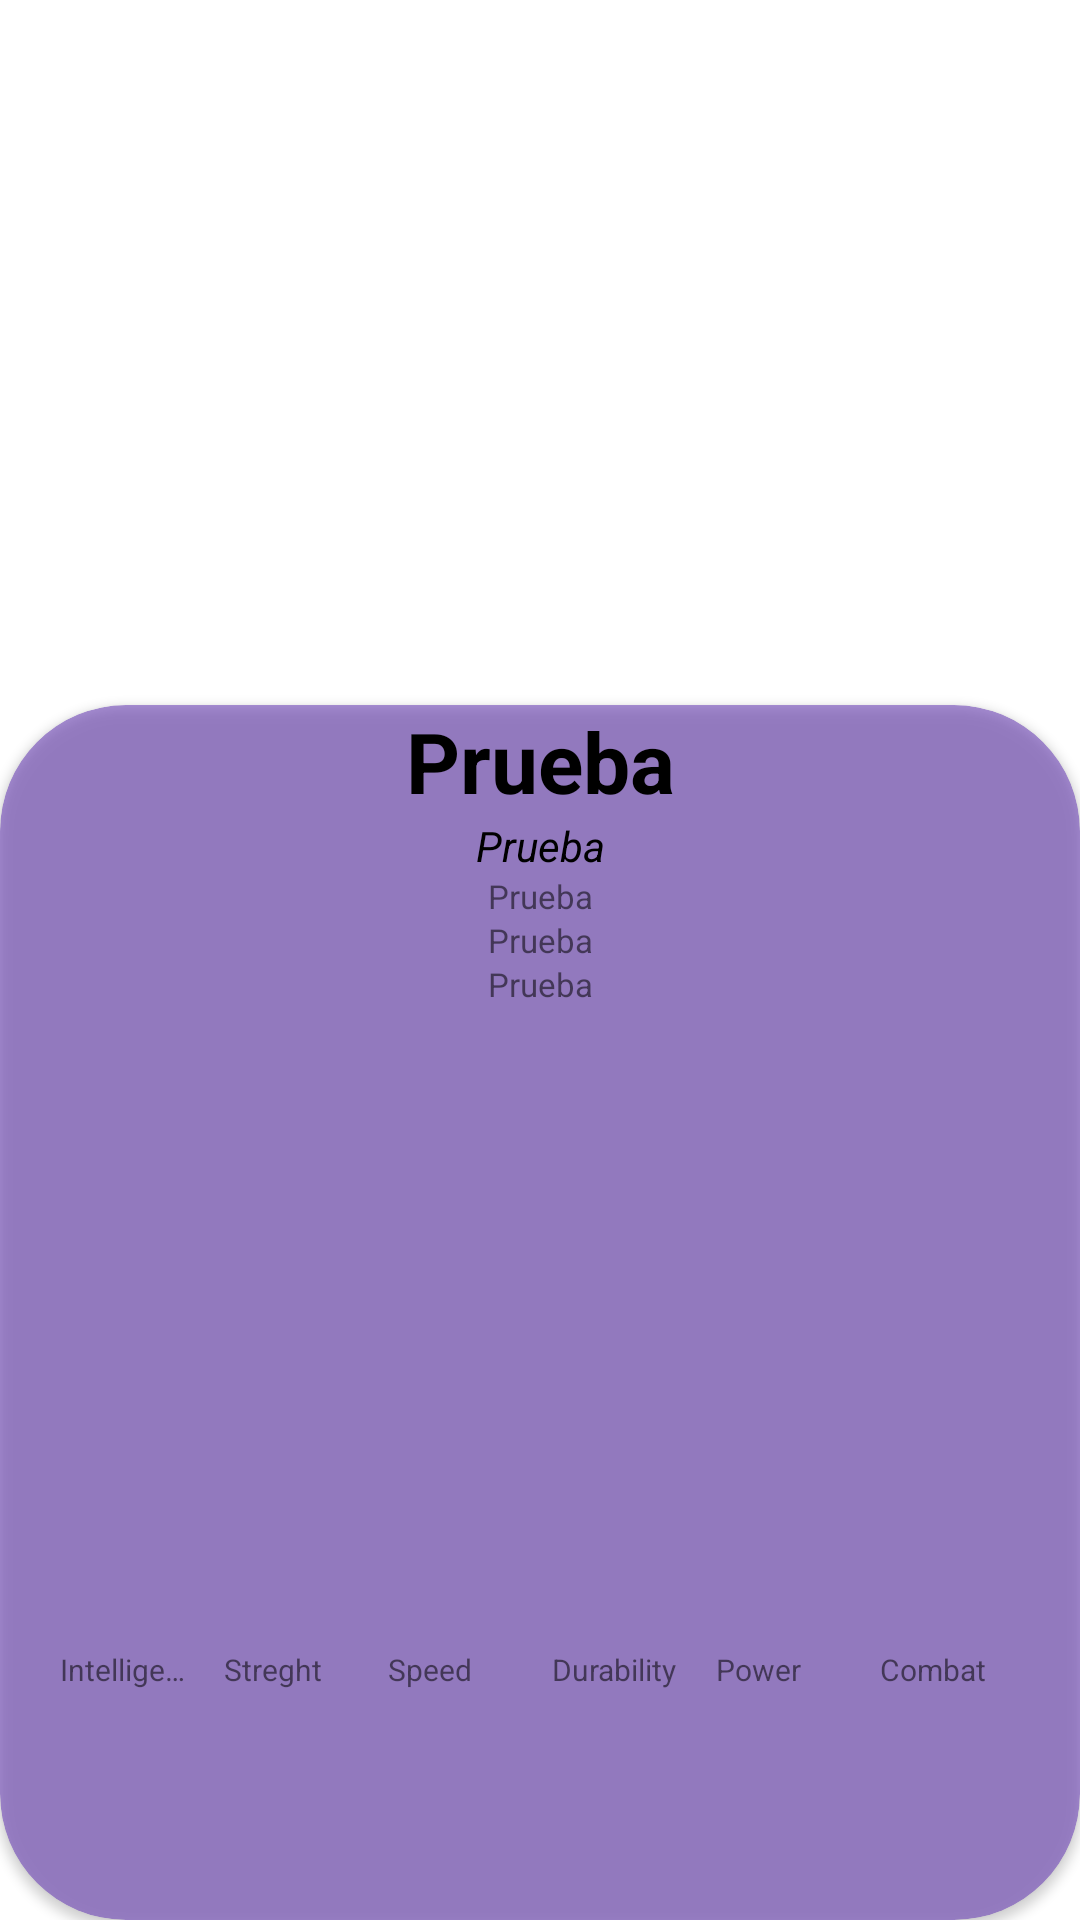

Android layout source for this screen:
<!-- AndroidManifest.xml: application theme Theme.KotlinApps -->
<!-- res/layout/activity_detail_super_hero.xml -->
<?xml version="1.0" encoding="utf-8"?>
<androidx.constraintlayout.widget.ConstraintLayout xmlns:android="http://schemas.android.com/apk/res/android"
    xmlns:app="http://schemas.android.com/apk/res-auto"
    xmlns:tools="http://schemas.android.com/tools"
    android:layout_width="match_parent"
    android:layout_height="match_parent"
    tools:context=".superheroapp.DetailSuperHeroActivity">

    <ImageView
        android:id="@+id/ivSuperHero"
        android:layout_width="match_parent"
        android:layout_height="250dp"
        android:scaleType="centerCrop"
        app:layout_constraintEnd_toEndOf="parent"
        app:layout_constraintStart_toStartOf="parent"
        app:layout_constraintTop_toTopOf="parent" />

    <androidx.cardview.widget.CardView
        android:layout_width="0dp"
        android:layout_height="0dp"
        android:layout_marginTop="235dp"
        android:elevation="8dp"
        app:cardBackgroundColor="@color/superhero_item_name"
        app:cardCornerRadius="42dp"
        app:layout_constraintBottom_toBottomOf="parent"
        app:layout_constraintEnd_toEndOf="parent"
        app:layout_constraintStart_toStartOf="parent"
        app:layout_constraintTop_toTopOf="parent">

        <LinearLayout
            android:layout_width="match_parent"
            android:layout_height="match_parent"
            android:orientation="vertical">

            <TextView
                android:id="@+id/tvSuperheroName"
                android:layout_width="match_parent"
                android:layout_height="wrap_content"
                android:gravity="center_horizontal"
                android:text="Prueba"
                android:textColor="@color/black"
                android:textSize="28sp"
                android:textStyle="bold" />
            <TextView
                android:id="@+id/tvSuperheroRealName"
                android:layout_width="match_parent"
                android:layout_height="wrap_content"
                android:gravity="center_horizontal"
                android:text="Prueba"
                android:textColor="@color/black"
                android:textStyle="italic" />
            <TextView
                android:id="@+id/tvSuperheroRace"
                android:layout_width="match_parent"
                android:layout_height="wrap_content"
                android:gravity="center_horizontal"
                android:textSize="11sp"
                android:text="Prueba"
                 />
            <TextView
                android:id="@+id/tvPublisher"
                android:layout_width="match_parent"
                android:layout_height="wrap_content"
                android:gravity="center_horizontal"
                android:textSize="11sp"
                android:text="Prueba"
                 />
            <TextView
                android:id="@+id/tvSuperheroGender"
                android:layout_width="match_parent"
                android:layout_height="wrap_content"
                android:gravity="center_horizontal"
                android:textSize="11sp"
                android:text="Prueba"
                 />

            <LinearLayout
                android:layout_width="match_parent"
                android:layout_height="100dp"
                android:layout_marginHorizontal="16dp"
                android:layout_marginTop="24dp"
                android:gravity="bottom"
                android:orientation="horizontal">

                <View
                    android:id="@+id/viewIntelligence"
                    android:layout_width="0dp"
                    android:layout_height="0dp"
                    android:layout_marginHorizontal="4dp"
                    android:layout_weight="1"
                    android:background="@color/black"
                    android:backgroundTint="@color/superhero_stat_intelligence" />

                <View
                    android:id="@+id/viewStrength"
                    android:layout_width="0dp"
                    android:layout_height="0dp"
                    android:layout_marginHorizontal="4dp"
                    android:layout_weight="1"
                    android:background="@color/black"
                    android:backgroundTint="@color/superhero_stat_strength"

                    />

                <View
                    android:id="@+id/viewSpeed"
                    android:layout_width="0dp"
                    android:layout_height="0dp"
                    android:layout_marginHorizontal="4dp"
                    android:layout_weight="1"
                    android:background="@color/black"
                    android:backgroundTint="@color/superhero_stat_speed"

                    />

                <View
                    android:id="@+id/viewDurability"
                    android:layout_width="0dp"
                    android:layout_height="0dp"
                    android:layout_marginHorizontal="4dp"
                    android:layout_weight="1"
                    android:background="@color/black"
                    android:backgroundTint="@color/superhero_stat_durability"

                    />

                <View
                    android:id="@+id/viewPower"
                    android:layout_width="0dp"
                    android:layout_height="0dp"
                    android:layout_marginHorizontal="4dp"
                    android:layout_weight="1"
                    android:background="@color/black"
                    android:backgroundTint="@color/superhero_stat_power"

                    />

                <View
                    android:id="@+id/viewCombat"
                    android:layout_width="0dp"
                    android:layout_height="0dp"
                    android:layout_marginHorizontal="4dp"
                    android:layout_weight="1"
                    android:background="@color/black"
                    android:backgroundTint="@color/superhero_stat_combat"

                    />

            </LinearLayout>

            <LinearLayout
                android:layout_width="match_parent"
                android:layout_height="100dp"
                android:layout_marginHorizontal="16dp"
                android:layout_marginTop="4dp"
                android:gravity="bottom"
                android:orientation="horizontal">

                <TextView
                    android:layout_width="0dp"
                    android:layout_height="wrap_content"
                    android:layout_marginHorizontal="4dp"
                    android:layout_weight="1"
                    android:text="@string/intelligence"
                    android:singleLine="true"
                    android:maxLines="1"
                    android:textSize="10sp" />

                <TextView
                    android:layout_width="0dp"
                    android:layout_height="wrap_content"
                    android:layout_marginHorizontal="4dp"
                    android:layout_weight="1"
                    android:text="@string/stregth"
                    android:singleLine="true"
                    android:maxLines="1"
                    android:textSize="10sp" />

                <TextView
                    android:layout_width="0dp"
                    android:layout_height="wrap_content"
                    android:layout_marginHorizontal="4dp"
                    android:layout_weight="1"
                    android:text="@string/speed"
                    android:singleLine="true"
                    android:maxLines="1"
                    android:textSize="10sp" />

                <TextView
                    android:layout_width="0dp"
                    android:layout_height="wrap_content"
                    android:layout_marginHorizontal="4dp"
                    android:layout_weight="1"
                    android:text="@string/durability"
                    android:singleLine="true"
                    android:maxLines="1"
                    android:textSize="10sp" />

                <TextView
                    android:layout_width="0dp"
                    android:layout_height="wrap_content"
                    android:layout_marginHorizontal="4dp"
                    android:layout_weight="1"
                    android:text="@string/power"
                    android:singleLine="true"
                    android:maxLines="1"
                    android:textSize="10sp" />

                <TextView
                    android:layout_width="0dp"
                    android:layout_height="wrap_content"
                    android:layout_marginHorizontal="4dp"
                    android:layout_weight="1"
                    android:text="@string/combat"
                    android:singleLine="true"
                    android:maxLines="1"
                    android:textSize="10sp" />
            </LinearLayout>
        </LinearLayout>

    </androidx.cardview.widget.CardView>


</androidx.constraintlayout.widget.ConstraintLayout>
<!-- resources referenced by this layout -->
<resources>
  <color name="black">#FF000000</color>
  <color name="superhero_item_name">#8B673AB7</color>
  <color name="superhero_stat_combat">#673AB7</color>
  <color name="superhero_stat_durability">#03A9F4</color>
  <color name="superhero_stat_intelligence">#00ff00</color>
  <color name="superhero_stat_power">#FFEB3B</color>
  <color name="superhero_stat_speed">#E88B00</color>
  <color name="superhero_stat_strength">#FF0000</color>
  <string name="combat">Combat</string>
  <string name="durability">Durability</string>
  <string name="intelligence">Intelligence</string>
  <string name="power">Power</string>
  <string name="speed">Speed</string>
  <string name="stregth">Streght</string>
  <style name="Theme.KotlinApps" parent="Theme.MaterialComponents.DayNight.DarkActionBar">
          
          <item name="colorPrimary">@color/purple_500</item>
          <item name="colorPrimaryVariant">@color/purple_700</item>
          <item name="colorOnPrimary">@color/white</item>
          
          <item name="colorSecondary">@color/teal_200</item>
          <item name="colorSecondaryVariant">@color/teal_700</item>
          <item name="colorOnSecondary">@color/black</item>
          
          <item name="android:statusBarColor">?attr/colorPrimaryVariant</item>
          
      </style>
  <color name="purple_500">#FF6200EE</color>
  <color name="purple_700">#FF3700B3</color>
  <color name="white">#FFFFFFFF</color>
  <color name="teal_200">#FF03DAC5</color>
  <color name="teal_700">#FF018786</color>
</resources>
